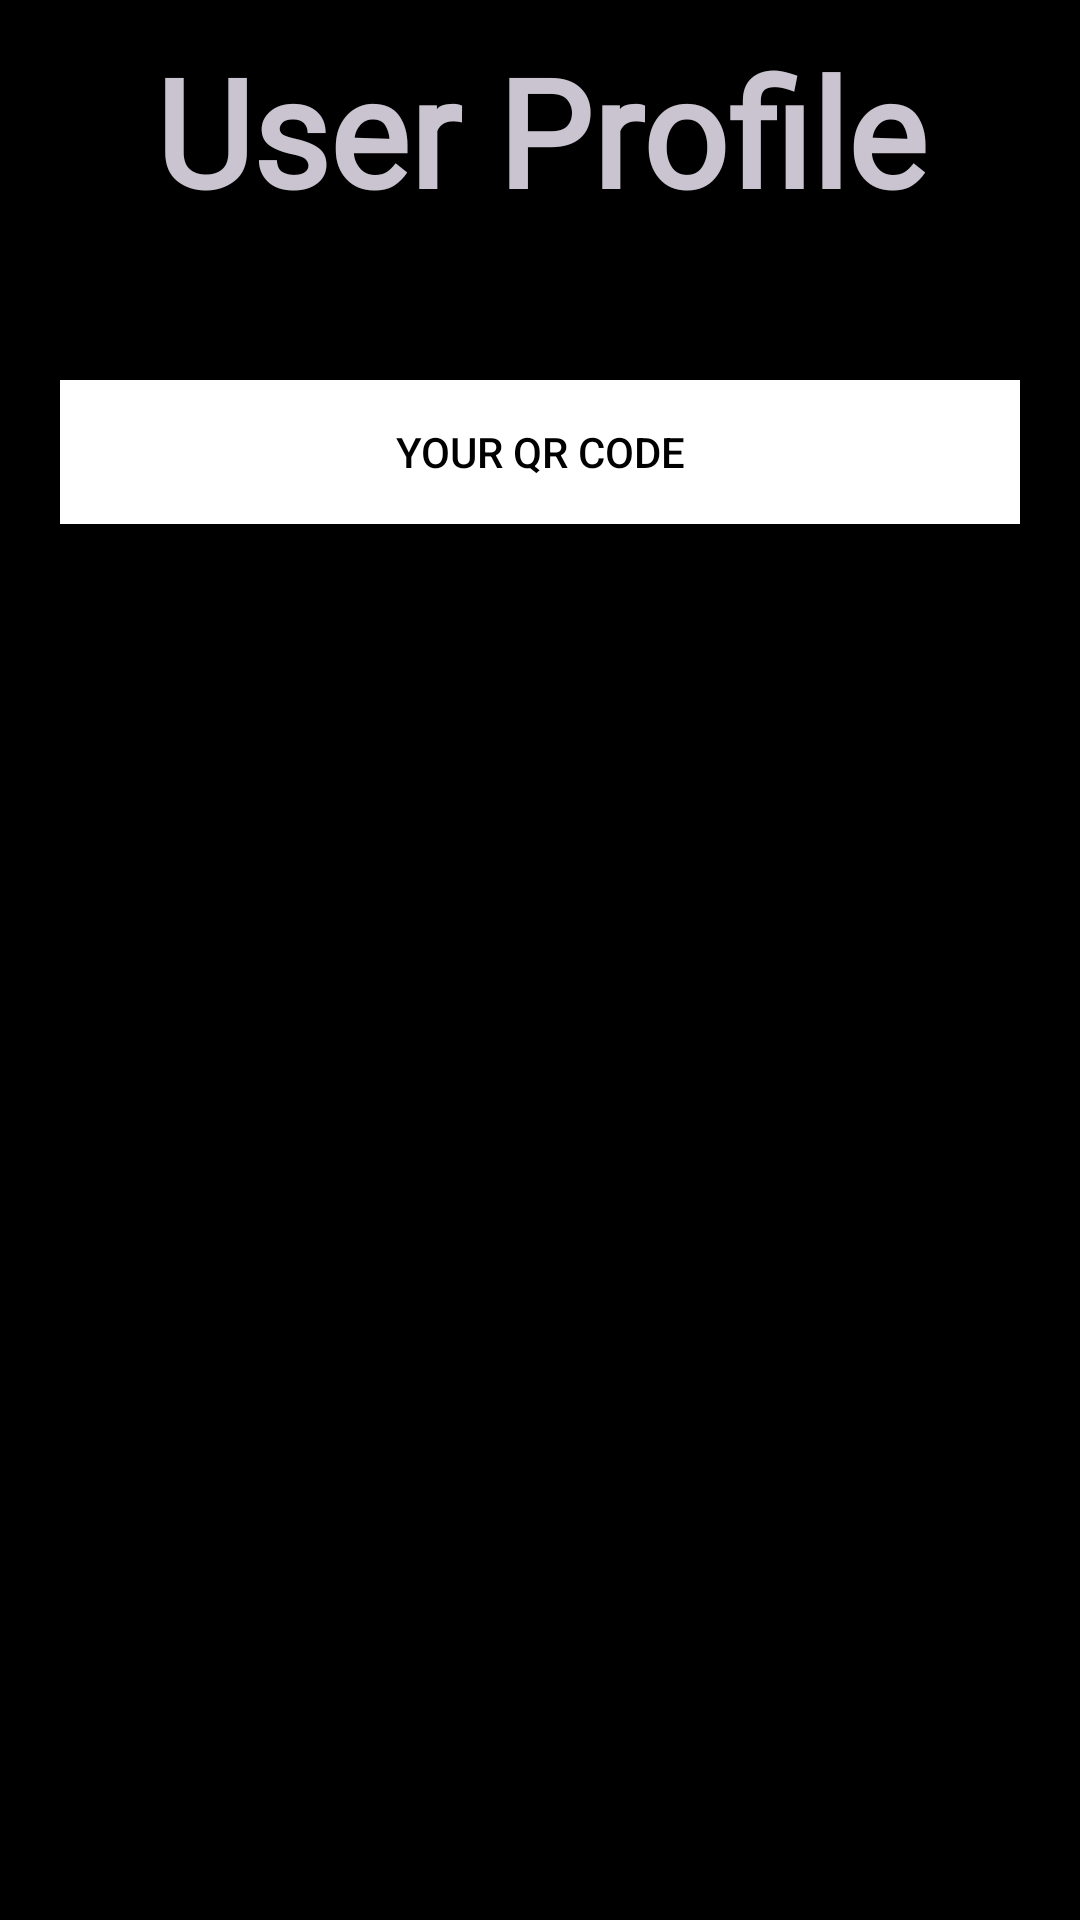

Reconstruct the res/layout file that produces this screen, plus the resources it refers to.
<!-- AndroidManifest.xml: application theme Theme.CashSwift -->
<!-- res/layout/activity_user_profile.xml -->
<?xml version="1.0" encoding="utf-8"?>
<LinearLayout xmlns:android="http://schemas.android.com/apk/res/android"
    xmlns:app="http://schemas.android.com/apk/res-auto"
    xmlns:tools="http://schemas.android.com/tools"
    android:layout_width="match_parent"
    android:layout_height="match_parent"
    tools:context=".user_profile"
    android:background="#000"
    android:orientation="vertical">

    <TextView
        android:layout_width="match_parent"
        android:layout_height="wrap_content"
        android:text="User Profile"
        android:fontFamily="@font/denk_one"
        android:textSize="50sp"
        android:textAlignment="center"
        android:textStyle="bold"
        android:layout_margin="10dp" />

    <androidx.recyclerview.widget.RecyclerView
        android:id="@+id/profile_recycler"
        android:layout_width="wrap_content"
        android:layout_height="wrap_content"
        android:layout_margin="10dp"/>

    <androidx.appcompat.widget.AppCompatButton
        android:id="@+id/profile_QR"
        android:background="#fff"
        android:textColor="#000"
        android:layout_width="match_parent"
        android:layout_height="wrap_content"
        android:layout_marginTop="5dp"
        android:layout_marginBottom="5dp"
        android:text="Your QR Code"
        android:layout_margin="20dp"
        android:transitionName="button1" />

</LinearLayout>
<!-- resources referenced by this layout -->
<resources>
  <style name="Theme.CashSwift" parent="Base.Theme.CashSwift">
  
          <item name="android:statusBarColor">@android:color/black</item>
          <item name="android:windowIsTranslucent">true</item>
  
  
      </style>
  <style name="Base.Theme.CashSwift" parent="Theme.Material3.Dark.NoActionBar">
          
          
          <item name="android:windowIsTranslucent">true</item>
  
      </style>
</resources>
